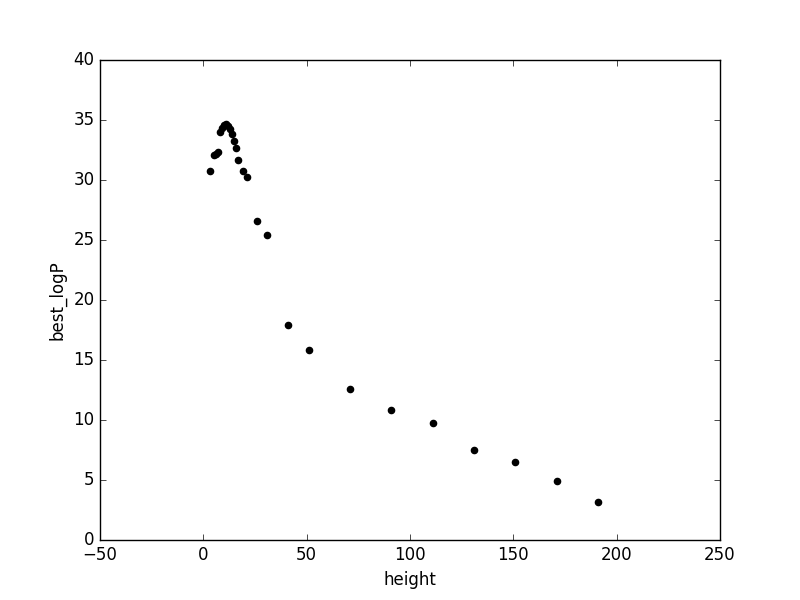

The file beside this chart, header and first rows:
height, best_logP
3, 30.72
5, 32.05
6, 32.14
7, 32.32
8, 34.02
9, 34.37
10, 34.6
11, 34.64
12, 34.54
13, 34.26
14, 33.82
15, 33.24
16, 32.66
17, 31.64
19, 30.74
21, 30.28
26, 26.6
31, 25.39
41, 17.95
51, 15.87
71, 12.58
91, 10.81
111, 9.764
131, 7.502
151, 6.503
171, 4.898
191, 3.132
